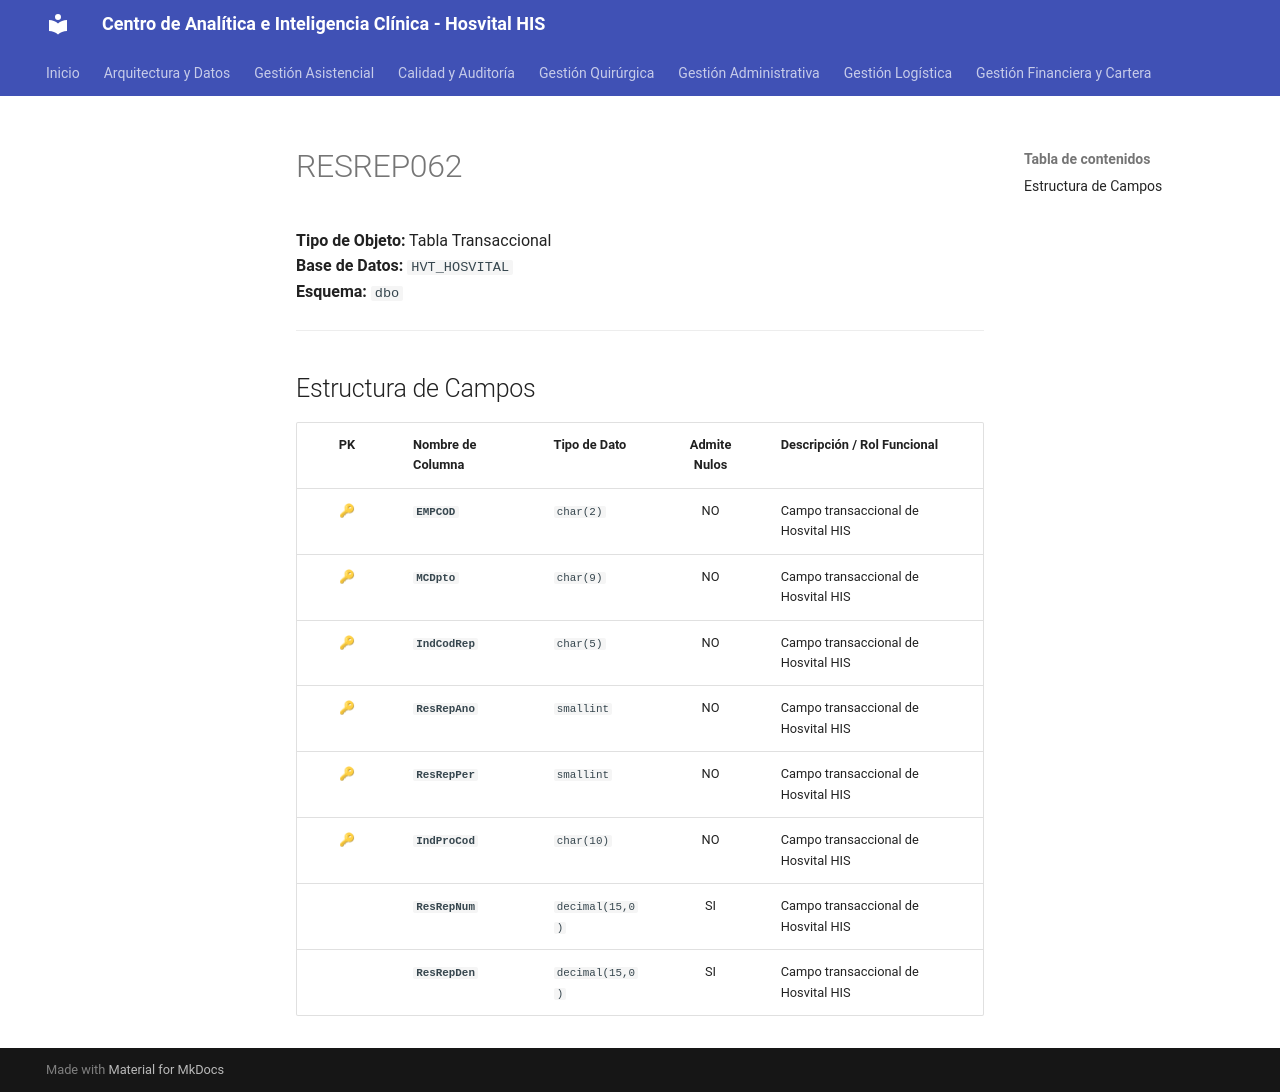

repository: SoporteSaludtech/superset-docs · page: diccionario-general/RESREP062/index.html · generator: mkdocs

# RESREP062

**Tipo de Objeto:** Tabla Transaccional  
**Base de Datos:** `HVT_HOSVITAL`  
**Esquema:** `dbo`

---

## Estructura de Campos

| PK | Nombre de Columna | Tipo de Dato | Admite Nulos | Descripción / Rol Funcional |
| :-: | :--- | :--- | :-: | :--- |
| 🔑 | **`EMPCOD`** | `char(2)` | NO | Campo transaccional de Hosvital HIS |
| 🔑 | **`MCDpto`** | `char(9)` | NO | Campo transaccional de Hosvital HIS |
| 🔑 | **`IndCodRep`** | `char(5)` | NO | Campo transaccional de Hosvital HIS |
| 🔑 | **`ResRepAno`** | `smallint` | NO | Campo transaccional de Hosvital HIS |
| 🔑 | **`ResRepPer`** | `smallint` | NO | Campo transaccional de Hosvital HIS |
| 🔑 | **`IndProCod`** | `char(10)` | NO | Campo transaccional de Hosvital HIS |
|  | **`ResRepNum`** | `decimal(15,0)` | SI | Campo transaccional de Hosvital HIS |
|  | **`ResRepDen`** | `decimal(15,0)` | SI | Campo transaccional de Hosvital HIS |
